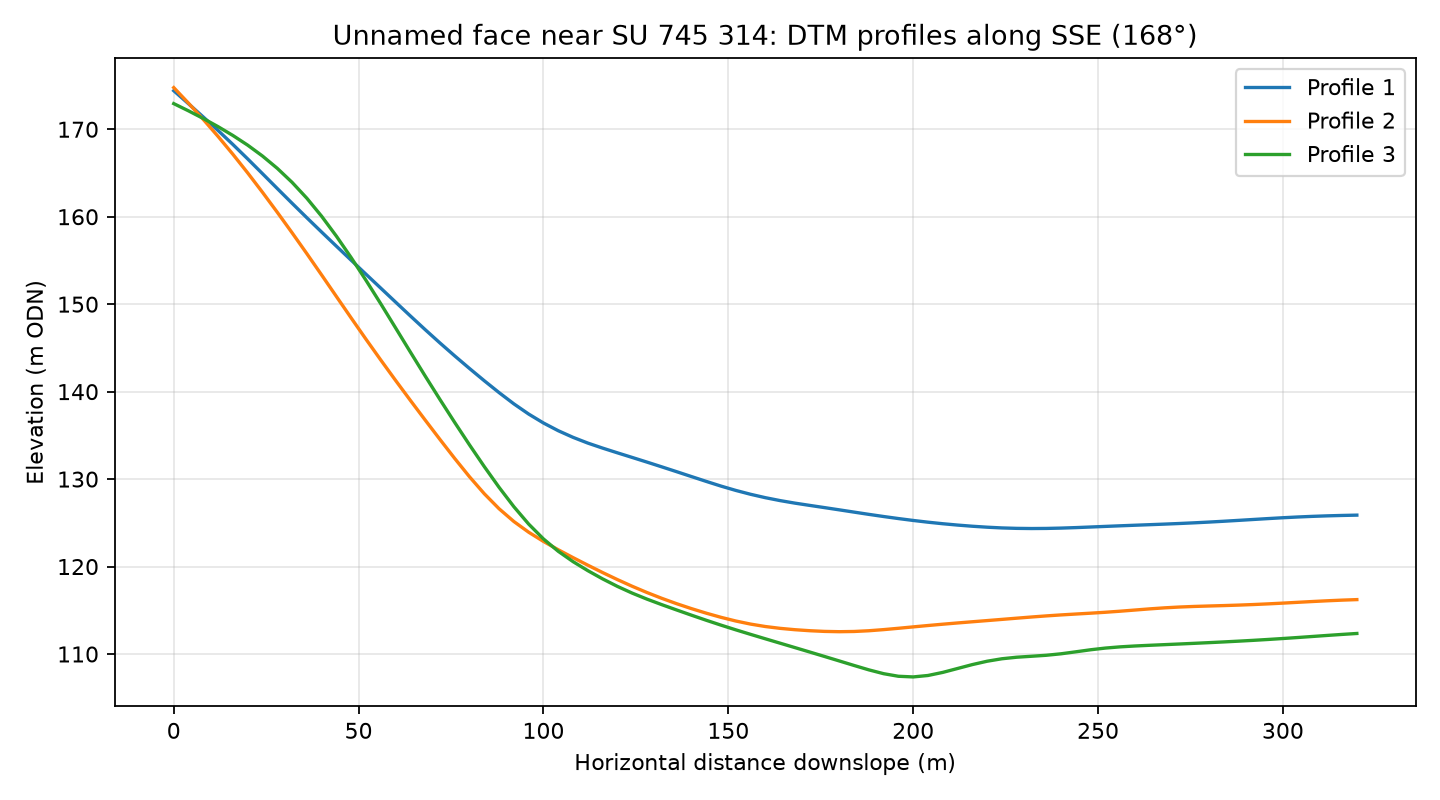

Values plotted in this chart, from the file beside it:
profile, distance_m, elevation_m
1, 0.0, 174.4
1, 4.0, 172.9
1, 8.0, 171.4
1, 12.0, 169.9
1, 16.0, 168.3
1, 20.0, 166.6
1, 24.0, 164.9
1, 28.0, 163.2
1, 32.0, 161.5
1, 36.0, 159.9
1, 40.0, 158.2
1, 44.0, 156.6
1, 48.0, 155
1, 52.0, 153.4
1, 56.0, 151.8
1, 60.0, 150.2
1, 64.0, 148.7
1, 68.0, 147.1
1, 72.0, 145.6
1, 76.0, 144.1
1, 80.0, 142.6
1, 84.0, 141.2
1, 88.0, 139.9
1, 92.0, 138.6
1, 96.0, 137.4
1, 100.0, 136.4
1, 104.0, 135.5
1, 108.0, 134.8
1, 112.0, 134.1
1, 116.0, 133.5
1, 120.0, 133
1, 124.0, 132.5
1, 128.0, 131.9
1, 132.0, 131.4
1, 136.0, 130.9
1, 140.0, 130.3
1, 144.0, 129.7
1, 148.0, 129.2
1, 152.0, 128.7
1, 156.0, 128.3
1, 160.0, 127.9
1, 164.0, 127.5
1, 168.0, 127.3
1, 172.0, 127
1, 176.0, 126.7
1, 180.0, 126.5
1, 184.0, 126.2
1, 188.0, 126
1, 192.0, 125.7
1, 196.0, 125.5
1, 200.0, 125.3
1, 204.0, 125.1
1, 208.0, 124.9
1, 212.0, 124.7
1, 216.0, 124.6
1, 220.0, 124.5
1, 224.0, 124.4
1, 228.0, 124.4
1, 232.0, 124.3
1, 236.0, 124.4
... 183 more rows
